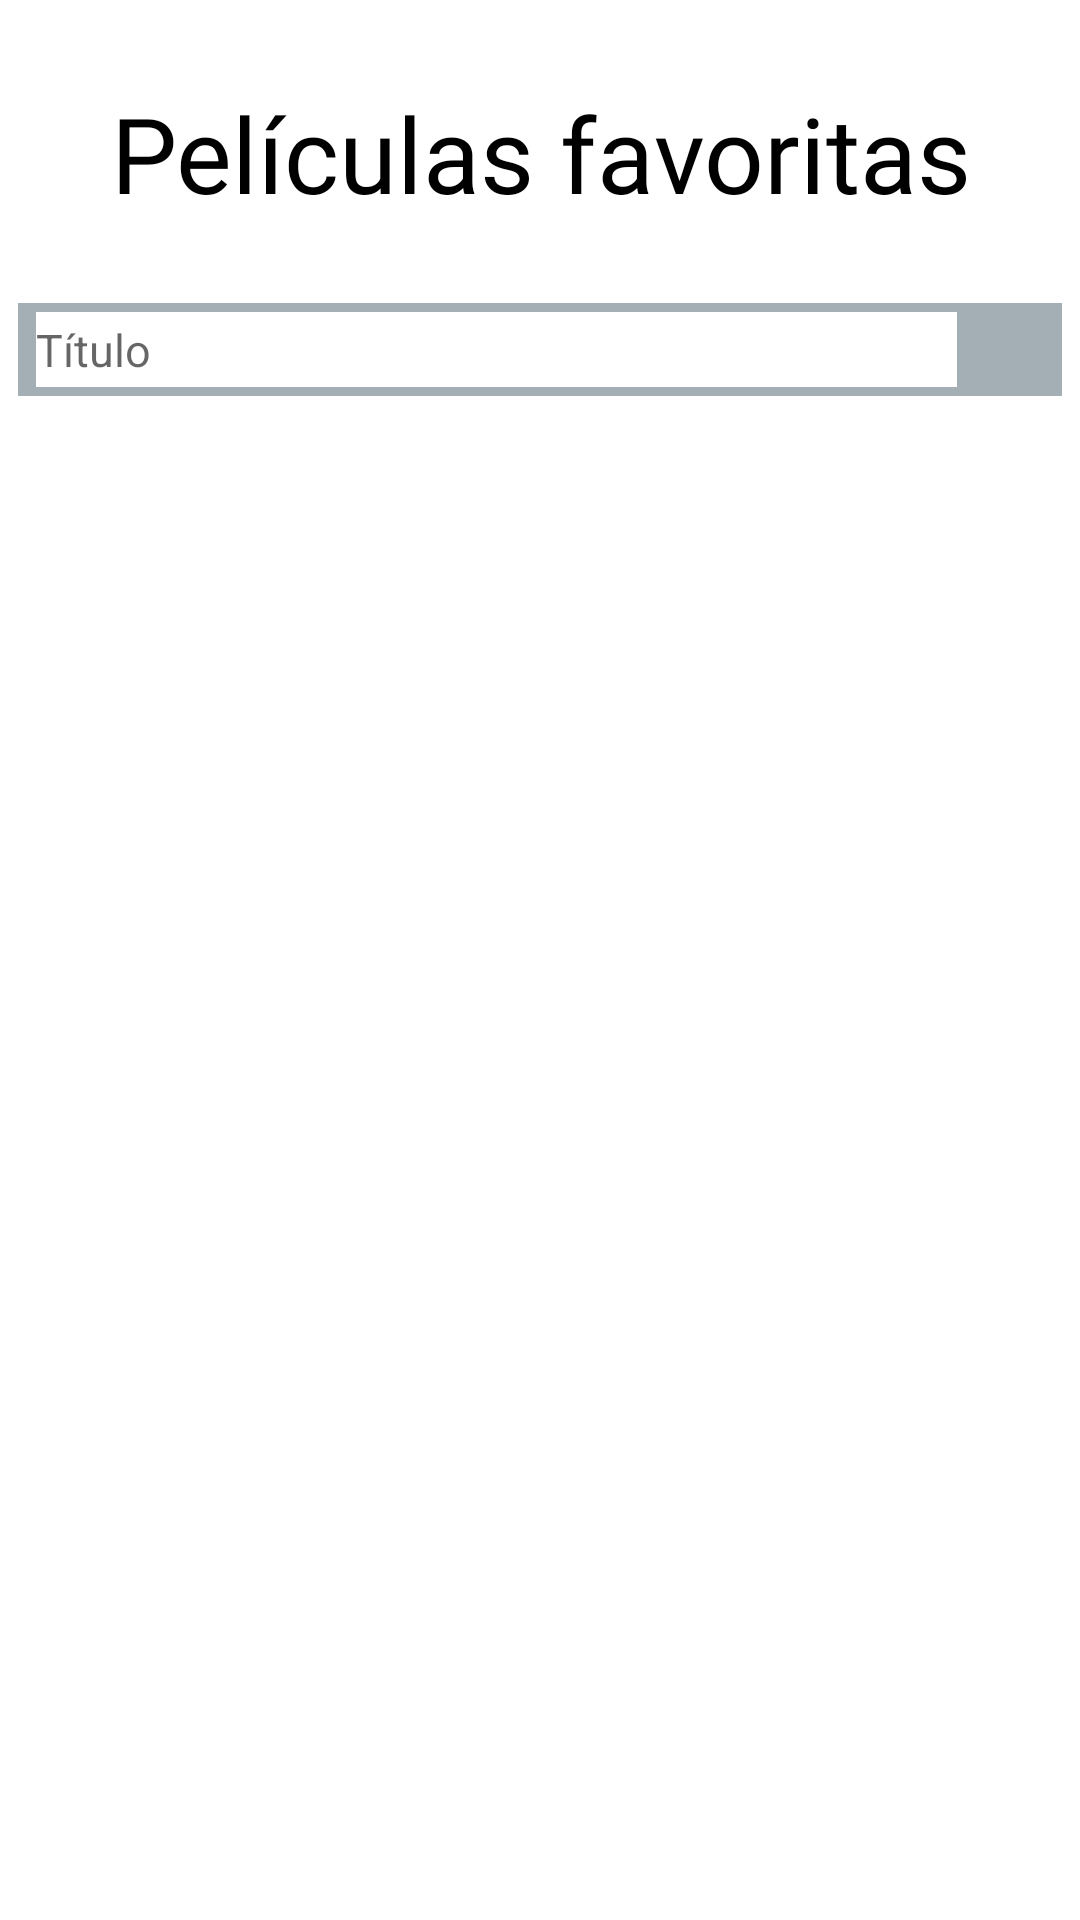

Layout XML and referenced resources for this Android screen:
<!-- AndroidManifest.xml: application theme Theme.TheMovieCatalog -->
<!-- res/layout/fragment_user_favorites.xml -->
<?xml version="1.0" encoding="utf-8"?>
<androidx.core.widget.NestedScrollView
    android:id="@+id/nestedScrollMovies"
    xmlns:android="http://schemas.android.com/apk/res/android"
    xmlns:tools="http://schemas.android.com/tools"
    xmlns:app="http://schemas.android.com/apk/res-auto"
    android:layout_width="match_parent"
    android:layout_height="match_parent"
    tools:context=".fragments.home.HomeFragment">

    <LinearLayout
        android:layout_width="match_parent"
        android:layout_height="wrap_content"
        android:orientation="vertical"
        android:padding="6dp">

        <TextView
            android:id="@+id/tvUserFavoritesTitle"
            android:layout_width="349dp"
            android:layout_height="50dp"
            android:layout_gravity="center"
            android:layout_marginTop="20dp"
            android:gravity="center"
            android:text="@string/text_title_user_favorites"
            android:textColor="@color/black"
            android:fontFamily="@font/life_savers_bold"
            android:textSize="35sp" />

        <androidx.constraintlayout.widget.ConstraintLayout
            android:id="@+id/clSearchBarContainer"
            android:layout_width="match_parent"
            android:layout_height="wrap_content"
            android:layout_marginTop="25dp"
            android:background="@color/dark_gray"
            app:layout_constraintCircleRadius="8dp"
            app:layout_constraintEnd_toEndOf="parent"
            app:layout_constraintStart_toStartOf="parent"
            app:layout_constraintTop_toBottomOf="@id/tvUserFavoritesTitle">

            <EditText
                android:id="@+id/etSearch"
                android:layout_width="0dp"
                android:layout_height="25dp"
                android:layout_marginStart="6dp"
                android:layout_marginTop="3dp"
                android:layout_marginEnd="3dp"
                android:layout_marginBottom="3dp"
                android:background="@color/white"
                android:imeOptions="actionDone"
                android:textSize="15sp"
                android:ems="10"
                android:hint="@string/text_search_hint"
                android:inputType="textPersonName"
                app:layout_constraintBottom_toBottomOf="parent"
                app:layout_constraintEnd_toStartOf="@id/llSearchContainer"
                app:layout_constraintStart_toStartOf="parent"
                app:layout_constraintTop_toTopOf="parent"
                android:autofillHints="" />


            <LinearLayout
                android:id="@+id/llSearchContainer"
                android:layout_width="wrap_content"
                android:layout_height="match_parent"
                android:orientation="vertical"
                app:layout_constraintBottom_toBottomOf="@+id/etSearch"
                app:layout_constraintEnd_toEndOf="parent"
                app:layout_constraintStart_toEndOf="@+id/etSearch"
                app:layout_constraintTop_toTopOf="parent">

                <ImageView
                    android:id="@+id/ivSearch"
                    android:layout_width="wrap_content"
                    android:layout_height="wrap_content"
                    android:layout_marginStart="16dp"
                    android:layout_marginTop="4dp"
                    android:layout_marginEnd="16dp"
                    app:layout_constraintStart_toStartOf="parent"
                    app:layout_constraintTop_toTopOf="parent"
                    app:srcCompat="@drawable/icon_search_white"
                    android:contentDescription="@string/icon_description" />

            </LinearLayout>

        </androidx.constraintlayout.widget.ConstraintLayout>


        <androidx.recyclerview.widget.RecyclerView
            android:id="@+id/recyclerFavoriteMovies"
            android:layout_width="match_parent"
            android:layout_height="match_parent"
            android:layout_marginTop="10dp"
            android:background="@color/white" />

    </LinearLayout>

</androidx.core.widget.NestedScrollView>
<!-- resources referenced by this layout -->
<resources>
  <color name="black">#FF000000</color>
  <color name="dark_gray">#A4AFB5</color>
  <color name="white">#FFFFFFFF</color>
  <string name="icon_description">Ícono de aplicación</string>
  <string name="text_search_hint">Título</string>
  <string name="text_title_user_favorites">Películas favoritas</string>
  <style name="Theme.TheMovieCatalog" parent="Theme.MaterialComponents.DayNight.NoActionBar">
          
          <item name="colorPrimary">@color/dark_green</item>
          <item name="colorPrimaryVariant">@color/darker_green</item>
          <item name="colorOnPrimary">@color/white</item>
          
          <item name="colorSecondary">@color/teal_200</item>
          <item name="colorSecondaryVariant">@color/teal_700</item>
          <item name="colorOnSecondary">@color/black</item>
          
          <item name="android:statusBarColor">?attr/colorPrimaryVariant</item>
          
      </style>
  <color name="dark_green">#66915C</color>
  <color name="darker_green">#395134</color>
  <color name="teal_200">#FF03DAC5</color>
  <color name="teal_700">#FF018786</color>
</resources>
